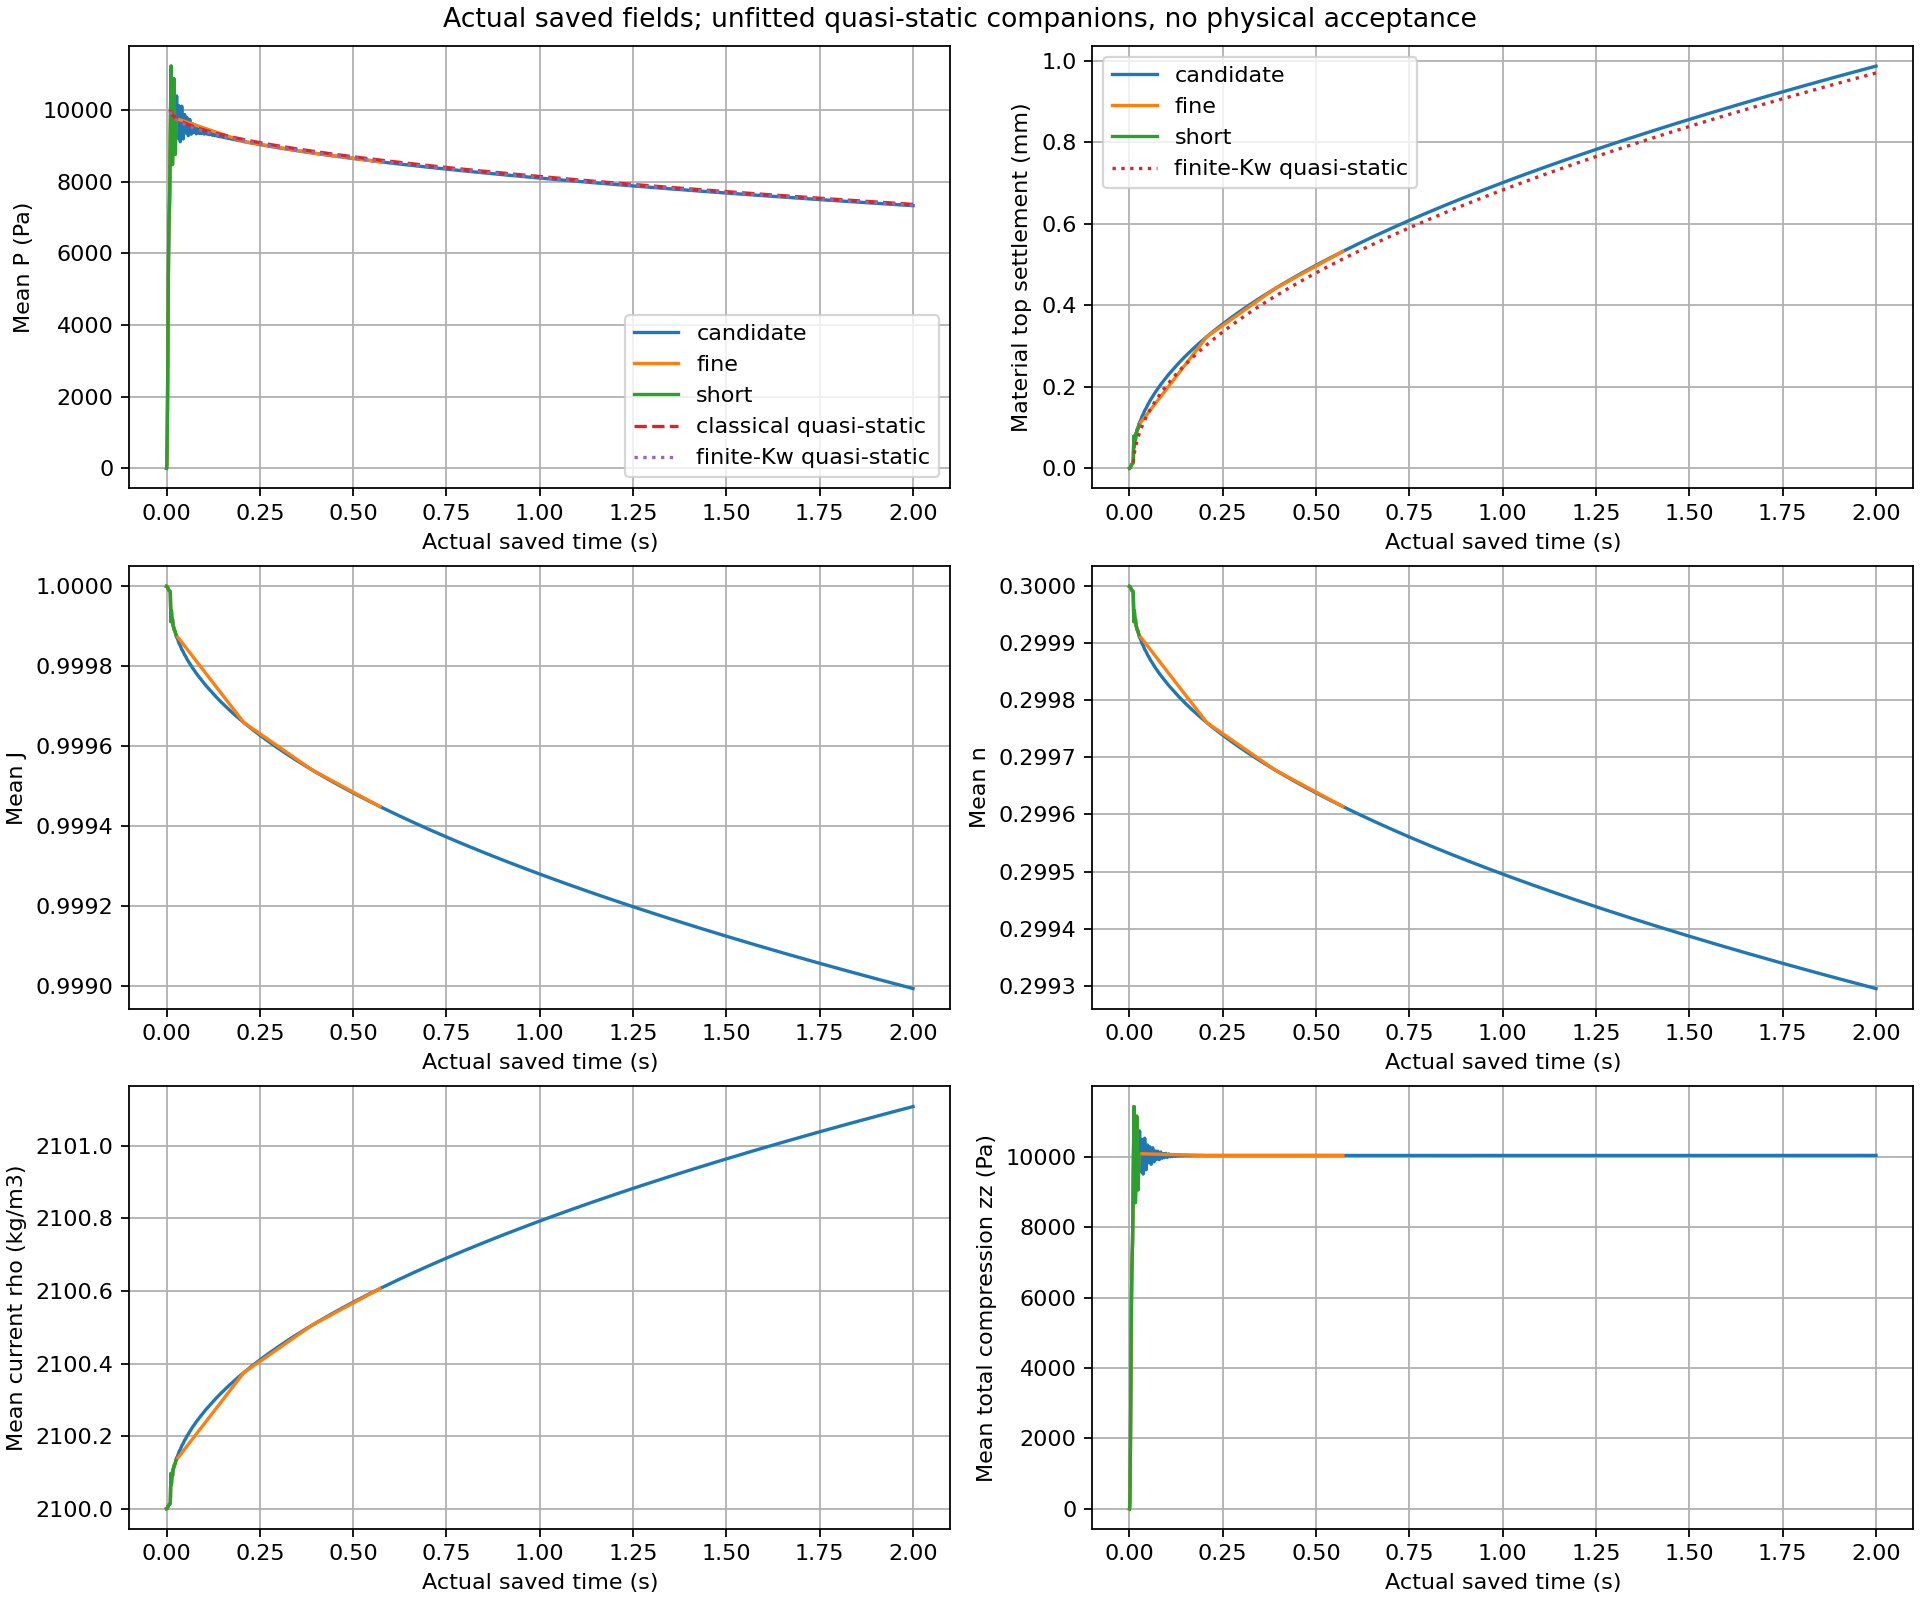

The file beside this chart, header and first rows:
series, part, time_s, pressure_mean_Pa, top_pressure_Pa, bottom_pressure_Pa, top_settlement_mm, bottom_settlement_mm, J_min, J_mean, J_max, n_min, n_mean, n_max, rho_min, rho_mean, rho_max, A_pi_Uz_RMS_mm, A_pi_total_sigma_RMS_Pa, total_compression_mean_Pa
candidate, 0, 0.0, 0.0, 0.0, 0.0, -0.0, -0.0, 1.0, 1.0, 1.0, 0.3, 0.3, 0.3, 2100, 2100, 2100, 0.0, 0.0, -0.0
candidate, 1, 0.000125, 4.476, 113.9, 0.0, 5.878322273389358e-06, -0.0, 1, 1, 1, 0.3, 0.3, 0.3, 2100, 2100, 2100, 0.0, 1.7594282879038233e-18, 4.494
candidate, 2, 0.00025, 17.64, 229.3, -7.460861947382943e-39, 2.4544661192393846e-05, -0.0, 1, 1, 1, 0.3, 0.3, 0.3, 2100, 2100, 2100, 0.0, 4.795497911999761e-18, 17.71
candidate, 3, 0.0003688, 38.47, 348.5, -2.4510916846707695e-31, 5.4648282787894686e-05, -0.0, 1, 1, 1.0, 0.3, 0.3, 0.3, 2100, 2100, 2100, 0.0, 4.122305807263278e-18, 38.62
candidate, 4, 0.0004938, 68.84, 474.7, 1.7774674313602894e-25, 9.900594688527775e-05, -0.0, 1, 1, 1.0, 0.3, 0.3, 0.3, 2100, 2100, 2100, 0.0, 7.484342830985456e-18, 69.12
candidate, 5, 0.0006125, 105.7, 592.9, -9.450462565823048e-21, 0.0001532, -0.0, 1, 1, 1.0, 0.3, 0.3, 0.3, 2100, 2100, 2100, 0.0, 2.2062770185006502e-17, 106.1
candidate, 6, 0.0007375, 152.9, 717.5, -2.645626413223226e-16, 0.0002228, -0.0, 1, 1, 1.0, 0.3, 0.3, 0.3, 2100, 2100, 2100, 0.0, 2.681849496521165e-17, 153.6
candidate, 7, 0.0008563, 205.8, 836.2, 1.8912659632830398e-11, 0.0003009, -0.0, 1, 1, 1.0, 0.3, 0.3, 0.3, 2100, 2100, 2100, 0.0, 2.6812392632299988e-17, 206.6
candidate, 8, 0.0009813, 269.8, 961.1, 1.3294584277900867e-07, 0.0003957, -0.0, 1, 1, 1.0, 0.3, 0.3, 0.3, 2100, 2100, 2100, 0.0, 2.8691522947380696e-17, 270.9
candidate, 9, 0.0011, 338.6, 1080, 4.138797885389067e-05, 0.0004977, 2.0383000842727483e-13, 1, 1, 1, 0.3, 0.3, 0.3, 2100, 2100, 2100, 0.0, 4.1762969931266945e-17, 339.9
candidate, 10, 0.001225, 419.2, 1205, 0.004002, 0.0006174, 2.138914045879403e-11, 1, 1, 1, 0.3, 0.3, 0.3, 2100, 2100, 2100, 0.0, 4.1891922472814886e-17, 420.9
candidate, 11, 0.001344, 503.7, 1323, 0.1142, 0.000743, 6.515777500881725e-10, 1, 1, 1, 0.3, 0.3, 0.3, 2100, 2100, 2100, 0.0, 4.8521629425106017e-17, 505.7
candidate, 12, 0.001469, 600.9, 1448, 1.736, 0.0008875, 1.0541151285181627e-08, 1, 1, 1, 0.3, 0.3, 0.3, 2100, 2100, 2100, 0.0, 4.8900622673237105e-17, 603.3
candidate, 13, 0.001588, 701, 1567, 12.4, 0.001037, 7.938701258869418e-08, 1, 1, 1, 0.3, 0.3, 0.3, 2100, 2100, 2100, 0.0, 5.069295762531419e-17, 703.8
candidate, 14, 0.001713, 814.6, 1692, 57.55, 0.001206, 3.868309327373365e-07, 1, 1, 1, 0.3, 0.3, 0.3, 2100, 2100, 2100, 0.0, 5.227257355362364e-17, 817.9
candidate, 15, 0.001831, 930.2, 1810, 163.2, 0.001378, 1.1412562657062142e-06, 1, 1, 1, 0.3, 0.3, 0.3, 2100, 2100, 2100, 0.0, 7.05624770779843e-17, 934
candidate, 16, 0.001956, 1060, 1935, 347.4, 0.001572, 2.5111403434072144e-06, 1, 1, 1, 0.3, 0.3, 0.3, 2100, 2100, 2100, 0.0, 7.198343731278172e-17, 1064
candidate, 17, 0.002081, 1198, 2060, 575.1, 0.001778, 4.259174938084365e-06, 1, 1, 1, 0.3, 0.3, 0.3, 2100, 2100, 2100, 0.0, 7.45546246095351e-17, 1203
candidate, 18, 0.0022, 1337, 2179, 801, 0.001985, 6.027416663868801e-06, 1, 1, 1, 0.3, 0.3, 0.3, 2100, 2100, 2100, 0.0, 7.739314367936037e-17, 1343
candidate, 19, 0.002325, 1491, 2303, 1038, 0.002215, 7.905339157593394e-06, 1, 1, 1, 0.3, 0.3, 0.3, 2100, 2100, 2100, 0.0, 1.23165357476663e-16, 1497
candidate, 20, 0.002444, 1645, 2422, 1263, 0.002445, 9.702575813098913e-06, 1, 1, 1, 0.3, 0.3, 0.3, 2100, 2100, 2100, 0.0, 1.2323307514731866e-16, 1652
candidate, 21, 0.002569, 1816, 2547, 1500, 0.002699, 1.1610737313434705e-05, 1, 1, 1, 0.3, 0.3, 0.3, 2100, 2100, 2100, 0.0, 1.2505293096434333e-16, 1823
candidate, 22, 0.002688, 1985, 2666, 1725, 0.002952, 1.34369554311356e-05, 1, 1, 1, 0.3, 0.3, 0.3, 2100, 2100, 2100, 0.0, 1.4028767968442056e-16, 1993
candidate, 23, 0.002813, 2171, 2790, 1962, 0.00323, 1.5371923565640766e-05, 1, 1, 1, 0.3, 0.3, 0.3, 2100, 2100, 2100, 0.0, 1.3960344620729796e-16, 2180
candidate, 24, 0.002931, 2355, 2909, 2187, 0.003505, 1.7220935713893604e-05, 1, 1, 1, 0.3, 0.3, 0.3, 2100, 2100, 2100, 0.0, 1.4372840061626747e-16, 2365
candidate, 25, 0.003056, 2557, 3034, 2424, 0.003807, 1.9177543807320785e-05, 1, 1, 1, 0.3, 0.3, 0.3, 2100, 2100, 2100, 0.0, 1.7046237296056488e-16, 2568
candidate, 26, 0.003175, 2756, 3153, 2650, 0.004104, 2.1045036697683872e-05, 1, 1, 1, 0.3, 0.3, 0.3, 2100, 2100, 2100, 0.0, 1.7061748440770207e-16, 2767
candidate, 27, 0.0033, 2973, 3280, 2887, 0.004428, 2.3019081340711067e-05, 1, 1, 1, 0.3, 0.3, 0.3, 2100, 2100, 2100, 0.0, 1.7292872539867365e-16, 2985
candidate, 28, 0.003419, 3185, 3403, 3112, 0.004745, 2.4901712171454538e-05, 1, 1, 1, 0.3, 0.3, 0.3, 2100, 2100, 2100, 0.0, 2.508517775019998e-16, 3197
candidate, 29, 0.003544, 3411, 3534, 3349, 0.005083, 2.6890286735151148e-05, 1, 1, 1, 0.3, 0.3, 0.3, 2100, 2100, 2100, 0.0, 2.5342987325185463e-16, 3425
candidate, 30, 0.003663, 3626, 3660, 3574, 0.005405, 2.8785473148336405e-05, 1, 1, 1, 0.3, 0.3, 0.3, 2100, 2100, 2100, 0.0, 2.649762925123083e-16, 3641
candidate, 31, 0.003788, 3850, 3790, 3811, 0.00574, 3.078608639545122e-05, 1, 1, 1, 0.3, 0.3, 0.3, 2100, 2100, 2100, 0.0, 2.823471156146858e-16, 3866
candidate, 32, 0.003906, 4057, 3911, 4037, 0.006049, 3.269149560954088e-05, 1, 1, 1, 0.3, 0.3, 0.3, 2100, 2100, 2100, 0.0, 3.327328269102542e-16, 4073
candidate, 33, 0.004031, 4268, 4037, 4274, 0.006364, 3.4701833770238444e-05, 1, 1, 1, 0.3, 0.3, 0.3, 2100, 2100, 2100, 0.0, 3.4756429790357743e-16, 4285
candidate, 34, 0.004156, 4471, 4163, 4511, 0.006668, 3.671651006061788e-05, 1, 1, 1, 0.3, 0.3, 0.3, 2100, 2100, 2100, 0.0, 5.184648737952868e-16, 4489
candidate, 35, 0.004275, 4656, 4282, 4737, 0.006946, 3.863401362800417e-05, 1, 1, 1, 0.3, 0.3, 0.3, 2100, 2100, 2100, 0.0, 4.944897276301838e-16, 4675
candidate, 36, 0.0044, 4844, 4407, 4974, 0.007227, 4.065557571673872e-05, 1, 1, 1, 0.3, 0.3, 0.3, 2100, 2100, 2100, 0.0, 6.265439526280921e-16, 4864
candidate, 37, 0.004519, 5015, 4526, 5199, 0.007483, 4.257886051031723e-05, 1, 1, 1, 0.3, 0.3, 0.3, 2100, 2100, 2100, 0.0, 7.630344070863866e-16, 5036
candidate, 38, 0.004644, 5188, 4651, 5436, 0.007742, 4.460470152956031e-05, 1, 1, 1, 0.3, 0.3, 0.3, 2100, 2100, 2100, 0.0, 7.627186574449215e-16, 5209
candidate, 39, 0.004763, 5346, 4770, 5660, 0.007977, 4.6524828337113355e-05, 1, 1, 1, 0.3, 0.3, 0.3, 2100, 2100, 2100, 0.0, 7.642559825511244e-16, 5367
candidate, 40, 0.004888, 5504, 4895, 5893, 0.008214, 4.85244994029993e-05, 1, 1, 1, 0.3, 0.3, 0.3, 2100, 2100, 2100, 0.0, 7.903713196486722e-16, 5526
candidate, 41, 0.005006, 5647, 5014, 6105, 0.008428, 5.036828668817522e-05, 1, 1, 1, 0.3, 0.3, 0.3, 2100, 2100, 2100, 0.0, 7.904226023265297e-16, 5670
candidate, 42, 0.005131, 5790, 5140, 6311, 0.008642, 5.2182609342962816e-05, 1, 1, 1, 0.3, 0.3, 0.3, 2100, 2100, 2100, 0.0, 7.969098806315246e-16, 5814
candidate, 43, 0.00525, 5919, 5258, 6479, 0.008835, 5.3702631355734276e-05, 1, 1, 1, 0.3, 0.3, 0.3, 2100, 2100, 2100, 0.0, 8.008216992425824e-16, 5943
candidate, 44, 0.005375, 6048, 5384, 6618, 0.009028, 5.500824781356356e-05, 1, 1, 1, 0.3, 0.3, 0.3, 2100, 2100, 2100, 0.0, 8.054694732249157e-16, 6072
candidate, 45, 0.005494, 6163, 5503, 6710, 0.0092, 5.59415061565649e-05, 1, 1, 1, 0.3, 0.3, 0.3, 2100, 2100, 2100, 0.0, 8.055933771616741e-16, 6188
candidate, 46, 0.005619, 6278, 5628, 6772, 0.009371, 5.66409924318903e-05, 1, 1, 1, 0.3, 0.3, 0.3, 2100, 2100, 2100, 0.0, 8.058185892202742e-16, 6303
candidate, 47, 0.005738, 6379, 5747, 6809, 0.009523, 5.711912589353302e-05, 1, 1, 1, 0.3, 0.3, 0.3, 2100, 2100, 2100, 0.0, 8.067332831410003e-16, 6405
candidate, 48, 0.005863, 6479, 5872, 6838, 0.009671, 5.751674169406085e-05, 1, 1, 1, 0.3, 0.3, 0.3, 2100, 2100, 2100, 0.0, 8.390082591587102e-16, 6505
candidate, 49, 0.005988, 6571, 5997, 6864, 0.009809, 5.786565356134116e-05, 1, 1, 1, 0.3, 0.3, 0.3, 2100, 2100, 2100, 0.0, 8.390083066848192e-16, 6598
candidate, 50, 0.006106, 6652, 6116, 6888, 0.00993, 5.817608672055441e-05, 1, 1, 1, 0.3, 0.3, 0.3, 2100, 2100, 2100, 0.0, 8.390362107893404e-16, 6679
candidate, 51, 0.006231, 6730, 6241, 6913, 0.01005, 5.848717041928575e-05, 1, 1, 1, 0.3, 0.3, 0.3, 2100, 2100, 2100, 0.0, 8.393828250087394e-16, 6758
candidate, 52, 0.00635, 6798, 6360, 6936, 0.01015, 5.876853714868041e-05, 1, 1, 1, 0.3, 0.3, 0.3, 2100, 2100, 2100, 0.0, 8.393828287460558e-16, 6825
candidate, 53, 0.006475, 6862, 6485, 6961, 0.01024, 5.905044462347492e-05, 1, 1, 1, 0.3, 0.3, 0.3, 2100, 2100, 2100, 0.0, 8.393565711182356e-16, 6890
candidate, 54, 0.006594, 6916, 6604, 6985, 0.01032, 5.9305463784645185e-05, 1, 1, 1, 0.3, 0.3, 0.3, 2100, 2100, 2100, 0.0, 8.480753123599827e-16, 6944
candidate, 55, 0.006719, 6967, 6727, 7010, 0.0104, 5.9561085648598966e-05, 1, 1, 1, 0.3, 0.3, 0.3, 2100, 2100, 2100, 0.0, 8.483475467117527e-16, 6995
candidate, 56, 0.006838, 7010, 6844, 7033, 0.01046, 5.979302230077477e-05, 1, 1, 1, 0.3, 0.3, 0.3, 2100, 2100, 2100, 0.0, 9.369875048797099e-16, 7038
candidate, 57, 0.006963, 7050, 6966, 7058, 0.01052, 6.002615482274265e-05, 1, 1, 1, 0.3, 0.3, 0.3, 2100, 2100, 2100, 0.0, 9.36987510541293e-16, 7079
candidate, 58, 0.007081, 7086, 7081, 7082, 0.01057, 6.02378312499971e-05, 1, 1, 1, 0.3, 0.3, 0.3, 2100, 2100, 2100, 0.0, 9.369875145749735e-16, 7115
candidate, 59, 0.007206, 7123, 7202, 7106, 0.01063, 6.045136785679667e-05, 1, 1, 1, 0.3, 0.3, 0.3, 2100, 2100, 2100, 0.0, 9.369876064218412e-16, 7152
... 2,151 more rows
